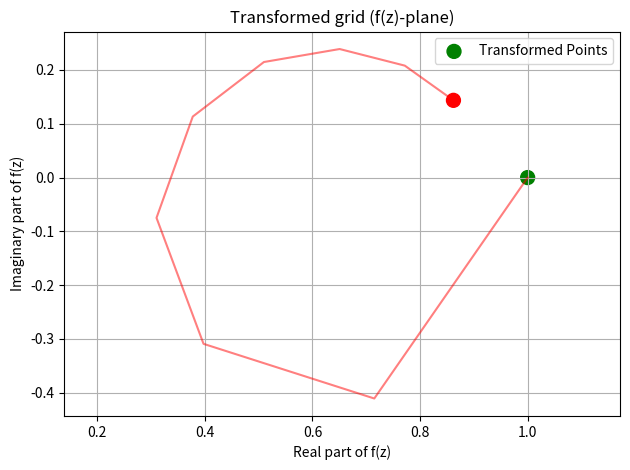

Write Python code to recreate this figure.
import numpy as np
import matplotlib.pyplot as plt
import math

import numpy as np
import matplotlib.pyplot as plt

# Define the grid transform function with f as input
def grid_transforme(f, xspace, yspace):
    # Define the grid of points in the complex plane
    x = np.linspace(xspace[0], xspace[1], 301)
    y = np.linspace(yspace[0], yspace[1], 1)

    # Create a meshgrid
    X, Y = np.meshgrid(x, y)
    Z = X + 1j * Y  # Combine into complex numbers

    # Apply the function f to each point in the grid
    FZ = np.empty_like(Z, dtype=complex)  # Create an empty array to hold f(z)
    None_points = []  # List to track None points

    # Fill FZ with transformed values and handle None
    for i in range(Z.shape[0]):
        for j in range(Z.shape[1]):
            result = f(Z[i, j])
            if result is None:
                None_points.append((Z[i, j].real, Z[i, j].imag))  # Track where f(z) is None
                FZ[i, j] = np.nan  # Mark as NaN to exclude from plotting
            else:
                FZ[i, j] = result

    # Define a few special points to track (you can change these)
    special_points_z = np.array([1.001 + 10j, 1.002 + 10j, 1.003 + 10j, 1.005 + 10j, 1.01 + 10j])

    # Apply the function f to the special points, handling None
    special_points_fz = []
    for point in special_points_z:
        result = f(point)
        if result is None:
            special_points_fz.append(np.nan + 1j * np.nan)  # Mark as NaN for None
        else:
            special_points_fz.append(result)
    special_points_fz = np.array(special_points_fz)

    # Colors for the special points
    colors = ['r', 'g', 'b', 'm', 'c']

    # Plot the original grid lines (in the z-plane)
    plt.figure(figsize=(10, 5))

    # Plot in the z-plane
    plt.subplot(1, 2, 1)
    plt.plot(X, Y, 'b', alpha=0.5)  # Horizontal lines
    plt.plot(X.T, Y.T, 'b', alpha=0.5)  # Vertical lines
    plt.scatter(special_points_z.real, special_points_z.imag, color=colors, s=100, label="Special Points")  # Colored points
    plt.scatter([p[0] for p in None_points], [p[1] for p in None_points], color='black', s=100, marker='x', label="None Points")  # Mark None points
    plt.title("Original grid (z-plane)")
    plt.xlabel('Real part')
    plt.ylabel('Imaginary part')
    plt.grid(True)
    plt.legend()

    # Plot in the f(z)-plane
    plt.subplot(1, 2, 2)
    plt.plot(FZ.real, FZ.imag, 'r', alpha=0.5)  # Transformed horizontal lines
    plt.plot(FZ.real.T, FZ.imag.T, 'r', alpha=0.5)  # Transformed vertical lines
    plt.scatter(special_points_fz.real, special_points_fz.imag, color=colors, s=100, label="Transformed Points")  # Colored points after transformation
    plt.scatter(FZ.real[np.isnan(FZ)], FZ.imag[np.isnan(FZ)], color='black', s=100, marker='x', label="None Transformed Points")  # Mark None points
    plt.title("Transformed grid (f(z)-plane)")
    plt.xlabel('Real part of f(z)')
    plt.ylabel('Imaginary part of f(z)')
    plt.grid(True)
    plt.legend()

    plt.tight_layout()
    plt.show()




def f(z):
    if z == 0:
        return None
    return np.exp(z)


def rieman_zeta(z):
    n = 1
    result = 0
    y = 1 + 1j
    while np.abs(y) > 0.001: 
        if n > 1000 or result > 40: 
            return None
        y = 1/pow(n, z)
        n += 1
        result += y 
    return (result)


def zeta_steps_plot(stepspace, z):
    realpart = []
    imaginary = []
    n = 1
    result = 0
    prevy = 1 + 0j
    prevang = 0
    while n < stepspace[1]: 
        y = 1/pow(n, z)
        ang = np.angle(y) - np.angle(prevy)
        if n>1:
            print(ang/prevang)
            print(np.log((n+1)/n)/np.log((n)/(n-1)))
        prevang = ang
        prevy = y
        result += y
        if n == 1 :       
            start = (result.real, result.imag)
        if n >= stepspace[0]:
            realpart.append(result.real)
            imaginary.append(result.imag)
        n += 1
    end = (result.real, result.imag)
    plt.plot(realpart, imaginary, 'r', alpha=0.5)
    plt.scatter([start[0], end[0]] ,[start[1], end[1]], color=['g', 'r'], s=100, label="Transformed Points")
    plt.title("Transformed grid (f(z)-plane)")
    plt.axis('equal')
    plt.xlabel('Real part of f(z)')
    plt.ylabel('Imaginary part of f(z)')
    plt.grid(True)
    plt.legend()

    plt.tight_layout()
    plt.show()

x = (1.001, 1.01)
y = (10, 10)
# grid_transforme(rieman_zeta, x, y )


stepspace = (0, 10)
zetastep_number = 1 + np.pi*1j
zeta_steps_plot(stepspace, zetastep_number)






